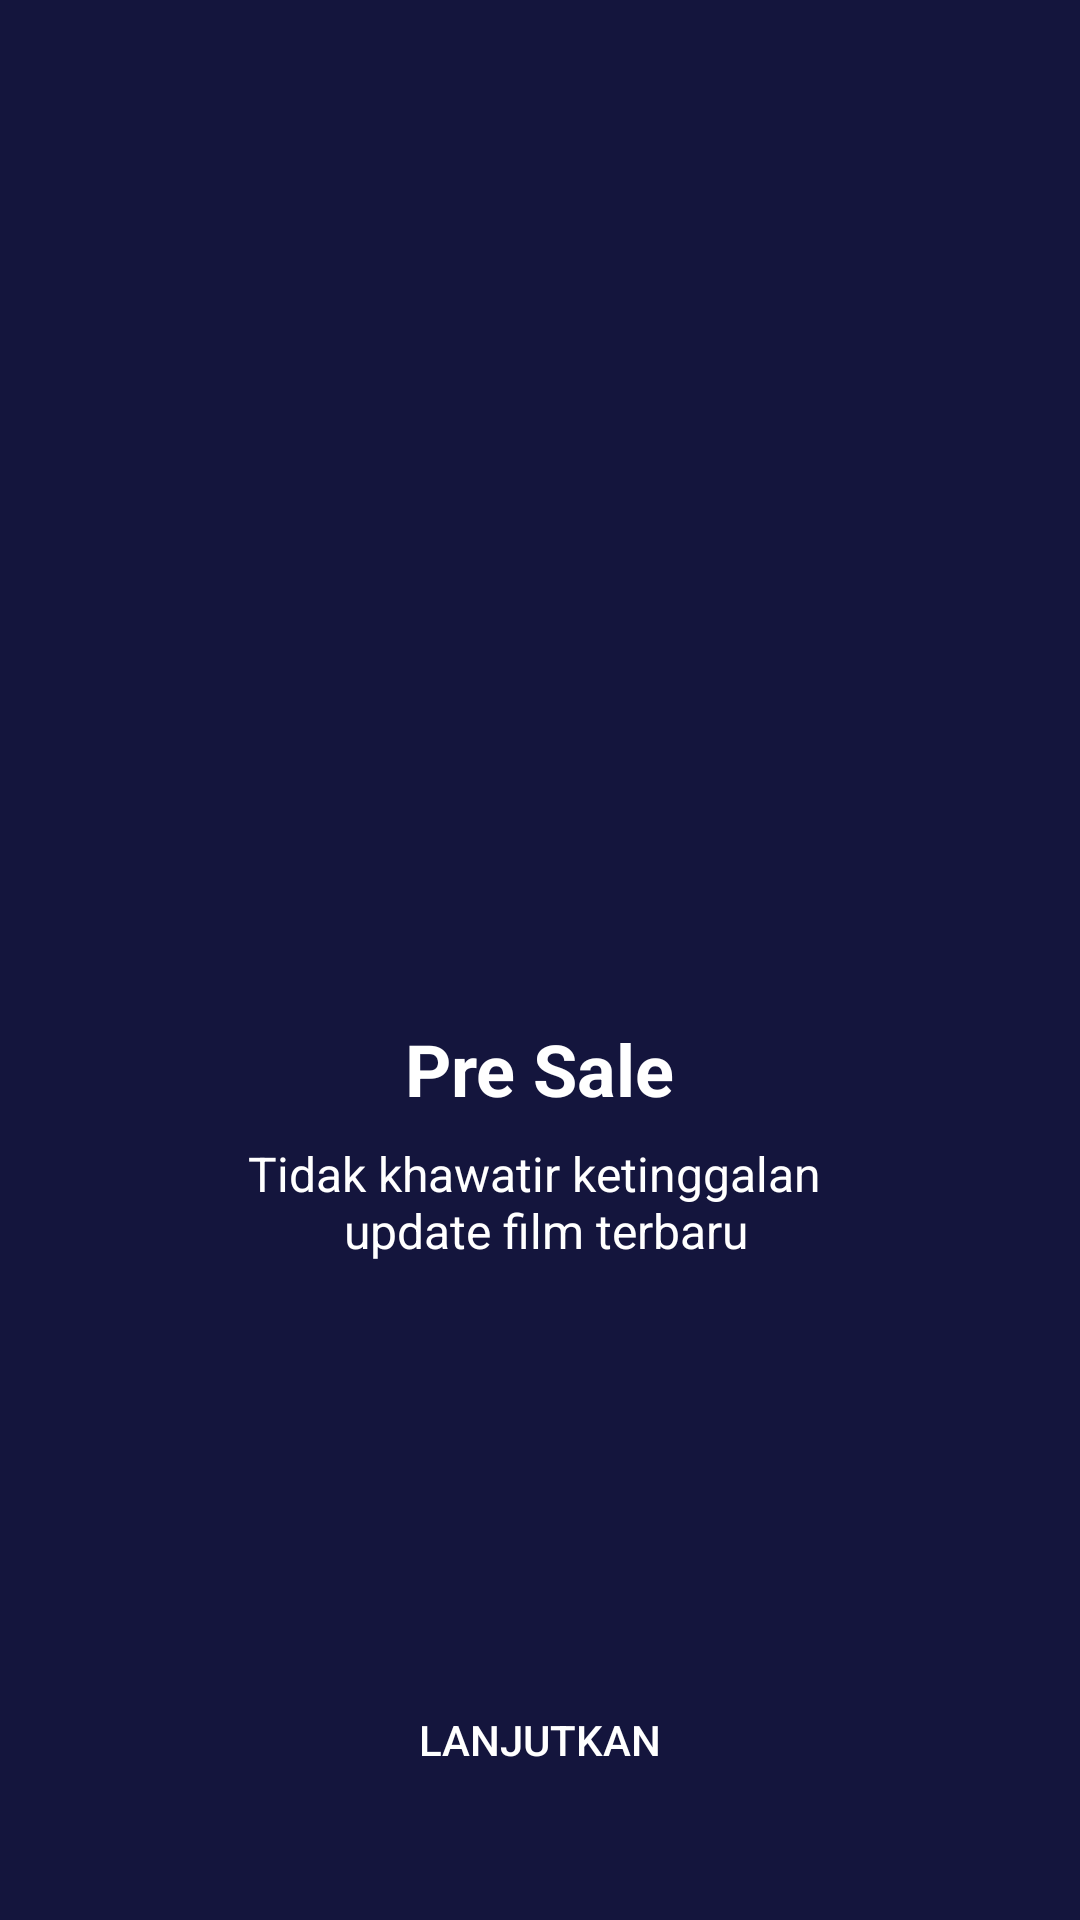

This screen was rendered from an Android layout file. Write that file and the resources it references.
<!-- AndroidManifest.xml: application theme AppTheme.noActionBar -->
<!-- res/layout/activity_on_boarding_two.xml -->
<?xml version="1.0" encoding="utf-8"?>
<androidx.constraintlayout.widget.ConstraintLayout xmlns:android="http://schemas.android.com/apk/res/android"
    xmlns:app="http://schemas.android.com/apk/res-auto"
    xmlns:tools="http://schemas.android.com/tools"
    android:layout_width="match_parent"
    android:layout_height="match_parent"
    android:background="@color/colorBlue"
    tools:context=".onboarding.OnBoardingOneActivity">

    <ImageView
        android:id="@+id/imageView2"
        android:layout_width="200dp"
        android:layout_height="200dp"
        android:layout_marginStart="105dp"
        android:layout_marginTop="100dp"
        android:layout_marginEnd="106dp"
        app:layout_constraintEnd_toEndOf="parent"
        app:layout_constraintHorizontal_bias="0.0"
        app:layout_constraintStart_toStartOf="parent"
        app:layout_constraintTop_toTopOf="parent"
        app:srcCompat="@drawable/on_boarding_two" />

    <Button
        android:id="@+id/button_home"
        android:layout_width="0dp"
        android:layout_height="wrap_content"
        android:layout_marginStart="16dp"
        android:layout_marginEnd="16dp"
        android:layout_marginBottom="36dp"
        android:background="@drawable/shape_rectangle_pink"
        android:text="@string/lanjutkan"
        android:textColor="@color/white"
        app:layout_constraintBottom_toBottomOf="parent"
        app:layout_constraintEnd_toEndOf="parent"
        app:layout_constraintHorizontal_bias="0.0"
        app:layout_constraintStart_toStartOf="parent" />

    <TextView
        android:id="@+id/textView"
        android:layout_width="wrap_content"
        android:layout_height="wrap_content"
        android:layout_marginStart="16dp"
        android:layout_marginTop="40dp"
        android:layout_marginEnd="16dp"
        android:text="@string/pre_sale"
        android:textColor="@color/white"
        android:textSize="24sp"
        android:textStyle="bold"
        app:layout_constraintEnd_toEndOf="parent"
        app:layout_constraintStart_toStartOf="parent"
        app:layout_constraintTop_toBottomOf="@+id/imageView2" />

    <TextView
        android:id="@+id/textView2"
        android:layout_width="wrap_content"
        android:layout_height="wrap_content"
        android:layout_marginStart="16dp"
        android:layout_marginTop="8dp"
        android:layout_marginEnd="16dp"
        android:gravity="center"
        android:text="@string/pre_sale_desc"
        android:textColor="@color/white"
        android:textSize="16sp"
        app:layout_constraintEnd_toEndOf="parent"
        app:layout_constraintStart_toStartOf="parent"
        app:layout_constraintTop_toBottomOf="@+id/textView" />
</androidx.constraintlayout.widget.ConstraintLayout>
<!-- resources referenced by this layout -->
<resources>
  <color name="colorBlue">#14153D</color>
  <color name="white">#FFFFFF</color>
  <string name="lanjutkan">Lanjutkan</string>
  <string name="pre_sale">Pre Sale</string>
  <string name="pre_sale_desc">Tidak khawatir ketinggalan \n update film terbaru</string>
  <style name="AppTheme.noActionBar" parent="Theme.AppCompat.Light.NoActionBar" />
</resources>
